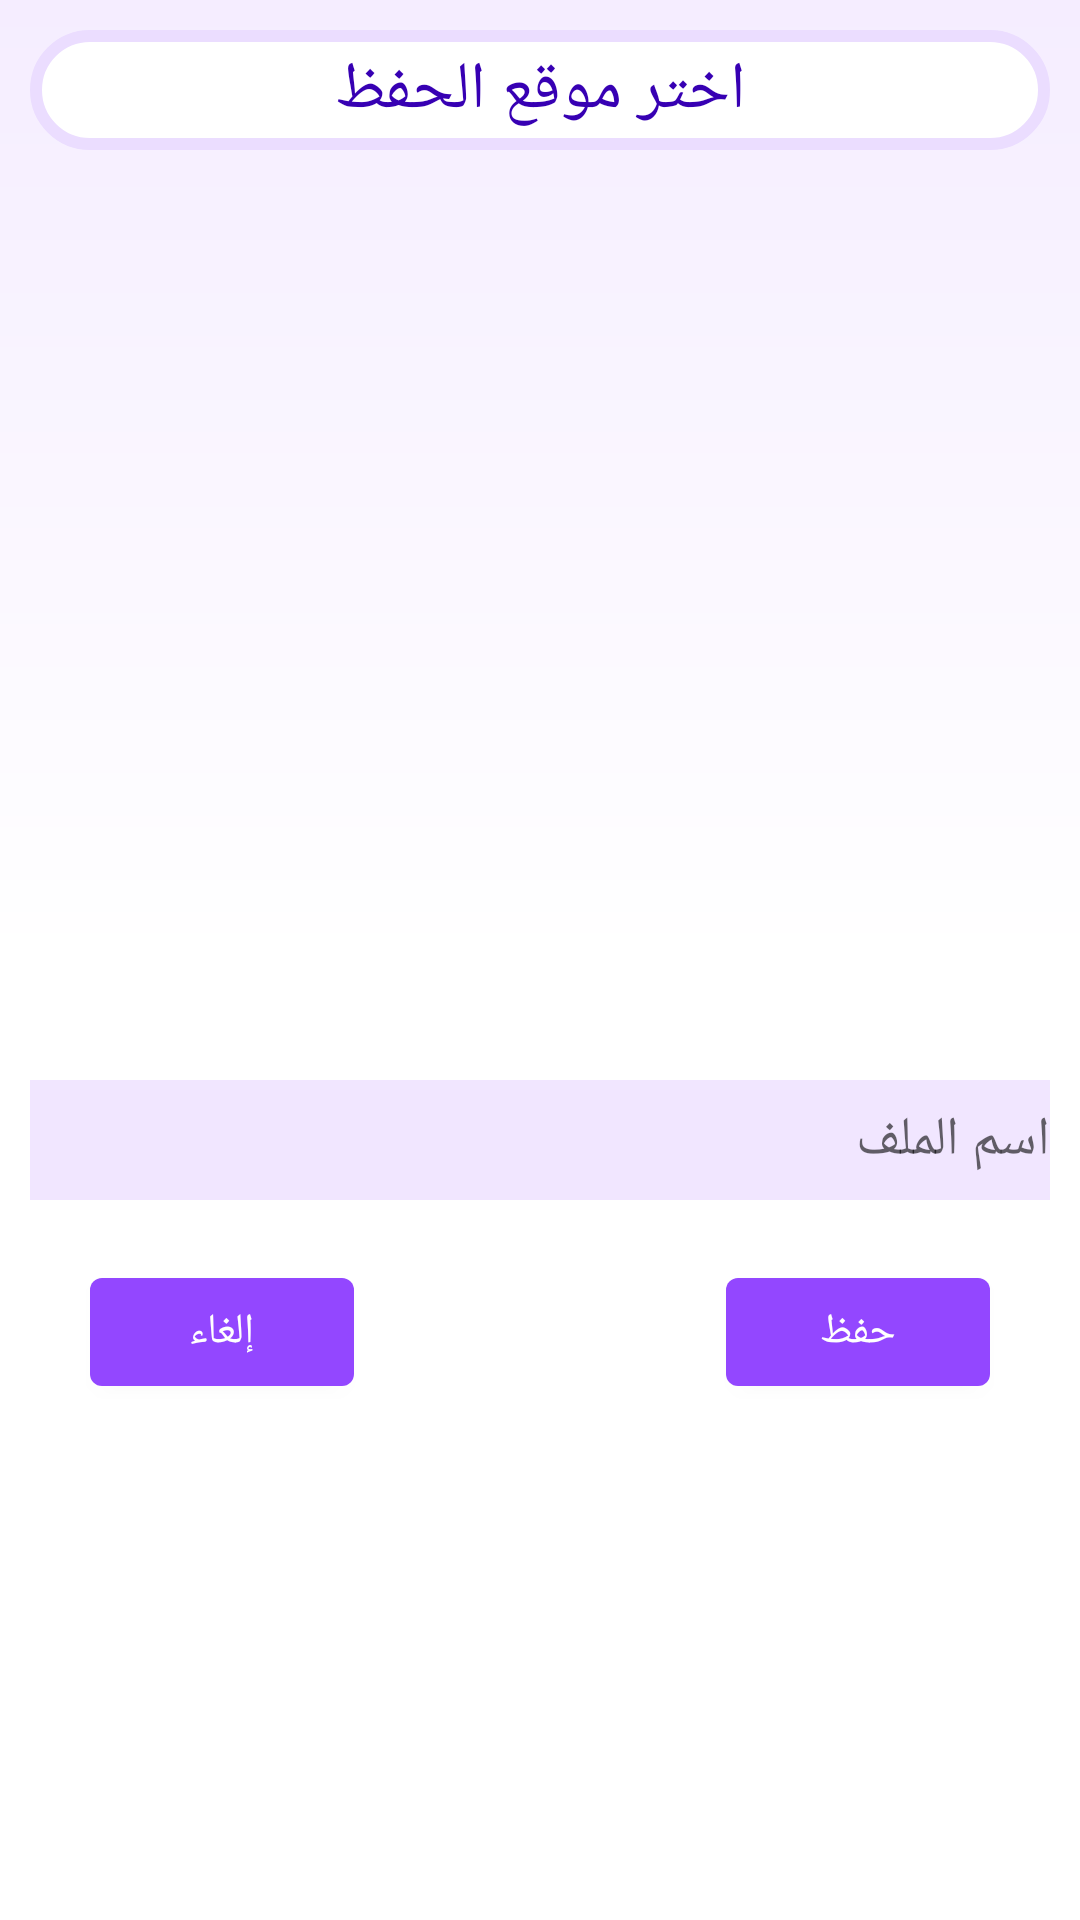

The Android layout XML behind this screen, and the referenced resources:
<!-- AndroidManifest.xml: application theme Theme.Mooj -->
<!-- res/layout/dia_export.xml -->
<?xml version="1.0" encoding="utf-8"?>
<androidx.constraintlayout.widget.ConstraintLayout
    xmlns:android="http://schemas.android.com/apk/res/android"
    xmlns:app="http://schemas.android.com/apk/res-auto"
    xmlns:tools="http://schemas.android.com/tools"
    android:layout_width="match_parent"
    android:layout_height="match_parent"
    android:padding="10dp"
    android:background="@drawable/gradient_light_invers">

    <LinearLayout
        android:layout_width="match_parent"
        android:layout_height="40dp"
        android:layout_marginTop="5dp"
        android:background="@drawable/back_act"
        app:layout_constraintBottom_toBottomOf="@+id/tvchoosetoexpo"
        app:layout_constraintEnd_toEndOf="parent"
        app:layout_constraintStart_toStartOf="parent"
        app:layout_constraintTop_toTopOf="parent" />

    <Button
        android:id="@+id/btback_fromExpo"
        android:layout_width="25dp"
        android:layout_height="25dp"
        android:layout_marginTop="7dp"
        android:layout_marginStart="20dp"
        android:background="@drawable/ic_back"
        android:visibility="invisible"
        app:layout_constraintStart_toStartOf="parent"
        app:layout_constraintTop_toTopOf="parent" />

    <TextView
        android:id="@+id/tvchoosetoexpo"
        android:layout_width="wrap_content"
        android:layout_height="wrap_content"
        android:layout_marginTop="5dp"
        android:text="اختر موقع الحفظ"
        android:textColor="@color/purple_700"
        android:textSize="22dp"
        android:layout_marginBottom="10dp"
        app:layout_constraintEnd_toEndOf="parent"
        app:layout_constraintStart_toStartOf="parent"
        app:layout_constraintTop_toTopOf="parent"/>

    <ListView
        android:id="@+id/lvexport"
        android:layout_width="match_parent"
        android:layout_height="300dp"
        android:layout_marginTop="5dp"
        android:layout_marginBottom="20dp"
        app:layout_constraintEnd_toEndOf="parent"
        app:layout_constraintStart_toStartOf="parent"
        app:layout_constraintTop_toBottomOf="@+id/tvchoosetoexpo" />

    <EditText
        android:id="@+id/ed_export"
        android:layout_width="match_parent"
        android:layout_height="40dp"
        android:layout_marginTop="10dp"
        android:background="#F1E6FF"
        android:hint="اسم الملف"
        app:layout_constraintEnd_toEndOf="parent"
        app:layout_constraintStart_toStartOf="parent"
        app:layout_constraintTop_toBottomOf="@+id/lvexport" />

    <Button
        android:id="@+id/btCAncelExport"
        android:layout_width="wrap_content"
        android:layout_height="wrap_content"
        android:layout_margin="20dp"
        android:text="إلغاء"
        app:layout_constraintStart_toStartOf="parent"
        app:layout_constraintTop_toBottomOf="@+id/ed_export" />

    <Button
        android:id="@+id/btKeepExport"
        android:layout_width="wrap_content"
        android:layout_height="wrap_content"
        android:layout_margin="20dp"
        android:text="حفظ"
        app:layout_constraintEnd_toEndOf="parent"
        app:layout_constraintTop_toBottomOf="@+id/ed_export" />

</androidx.constraintlayout.widget.ConstraintLayout>
<!-- resources referenced by this layout -->
<resources>
  <color name="purple_700">#FF3700B3</color>
  <!-- drawable back_act (drawable) -->
  <?xml version="1.0" encoding="utf-8"?>
  <selector xmlns:android="http://schemas.android.com/apk/res/android">
  <item>
      <shape>
          <stroke android:color="@color/purple_200" android:width="4dp"/>
          <solid android:color="@color/white"/>
          <corners android:radius="40dp"/>
      </shape>
  </item>
  </selector>
  <!-- drawable gradient_light_invers (drawable) -->
  <?xml version="1.0" encoding="utf-8"?>
  <shape xmlns:android="http://schemas.android.com/apk/res/android">
      <gradient
          android:startColor="@color/white"
          android:centerColor="@color/white"
          android:endColor="#F5EDFF"
          android:angle="90"/>
  </shape>
  <!-- drawable ic_back (drawable) -->
  <vector android:height="24dp" android:tint="#45279E"
      android:viewportHeight="24" android:viewportWidth="24"
      android:width="24dp" xmlns:android="http://schemas.android.com/apk/res/android">
      <path android:fillColor="@android:color/white" android:pathData="M20,11H7.83l5.59,-5.59L12,4l-8,8 8,8 1.41,-1.41L7.83,13H20v-2z"/>
  </vector>
  <style name="Theme.Mooj" parent="Theme.MaterialComponents.DayNight.DarkActionBar">
          
          <item name="colorPrimary">#9347FF</item>
          <item name="colorPrimaryVariant">@color/purple_700</item>
          <item name="colorOnPrimary">@color/white</item>
          
          <item name="colorSecondary">#9776C6</item>
          <item name="colorSecondaryVariant">@color/teal_700</item>
          <item name="colorOnSecondary">@color/black</item>
          
          <item name="android:statusBarColor" tools:targetApi="l">?attr/colorPrimaryVariant</item>
          
      </style>
  <color name="purple_200">#EBDDFF</color>
  <color name="white">#FFFFFFFF</color>
  <color name="teal_700">#FF018786</color>
  <color name="black">#FF000000</color>
</resources>
